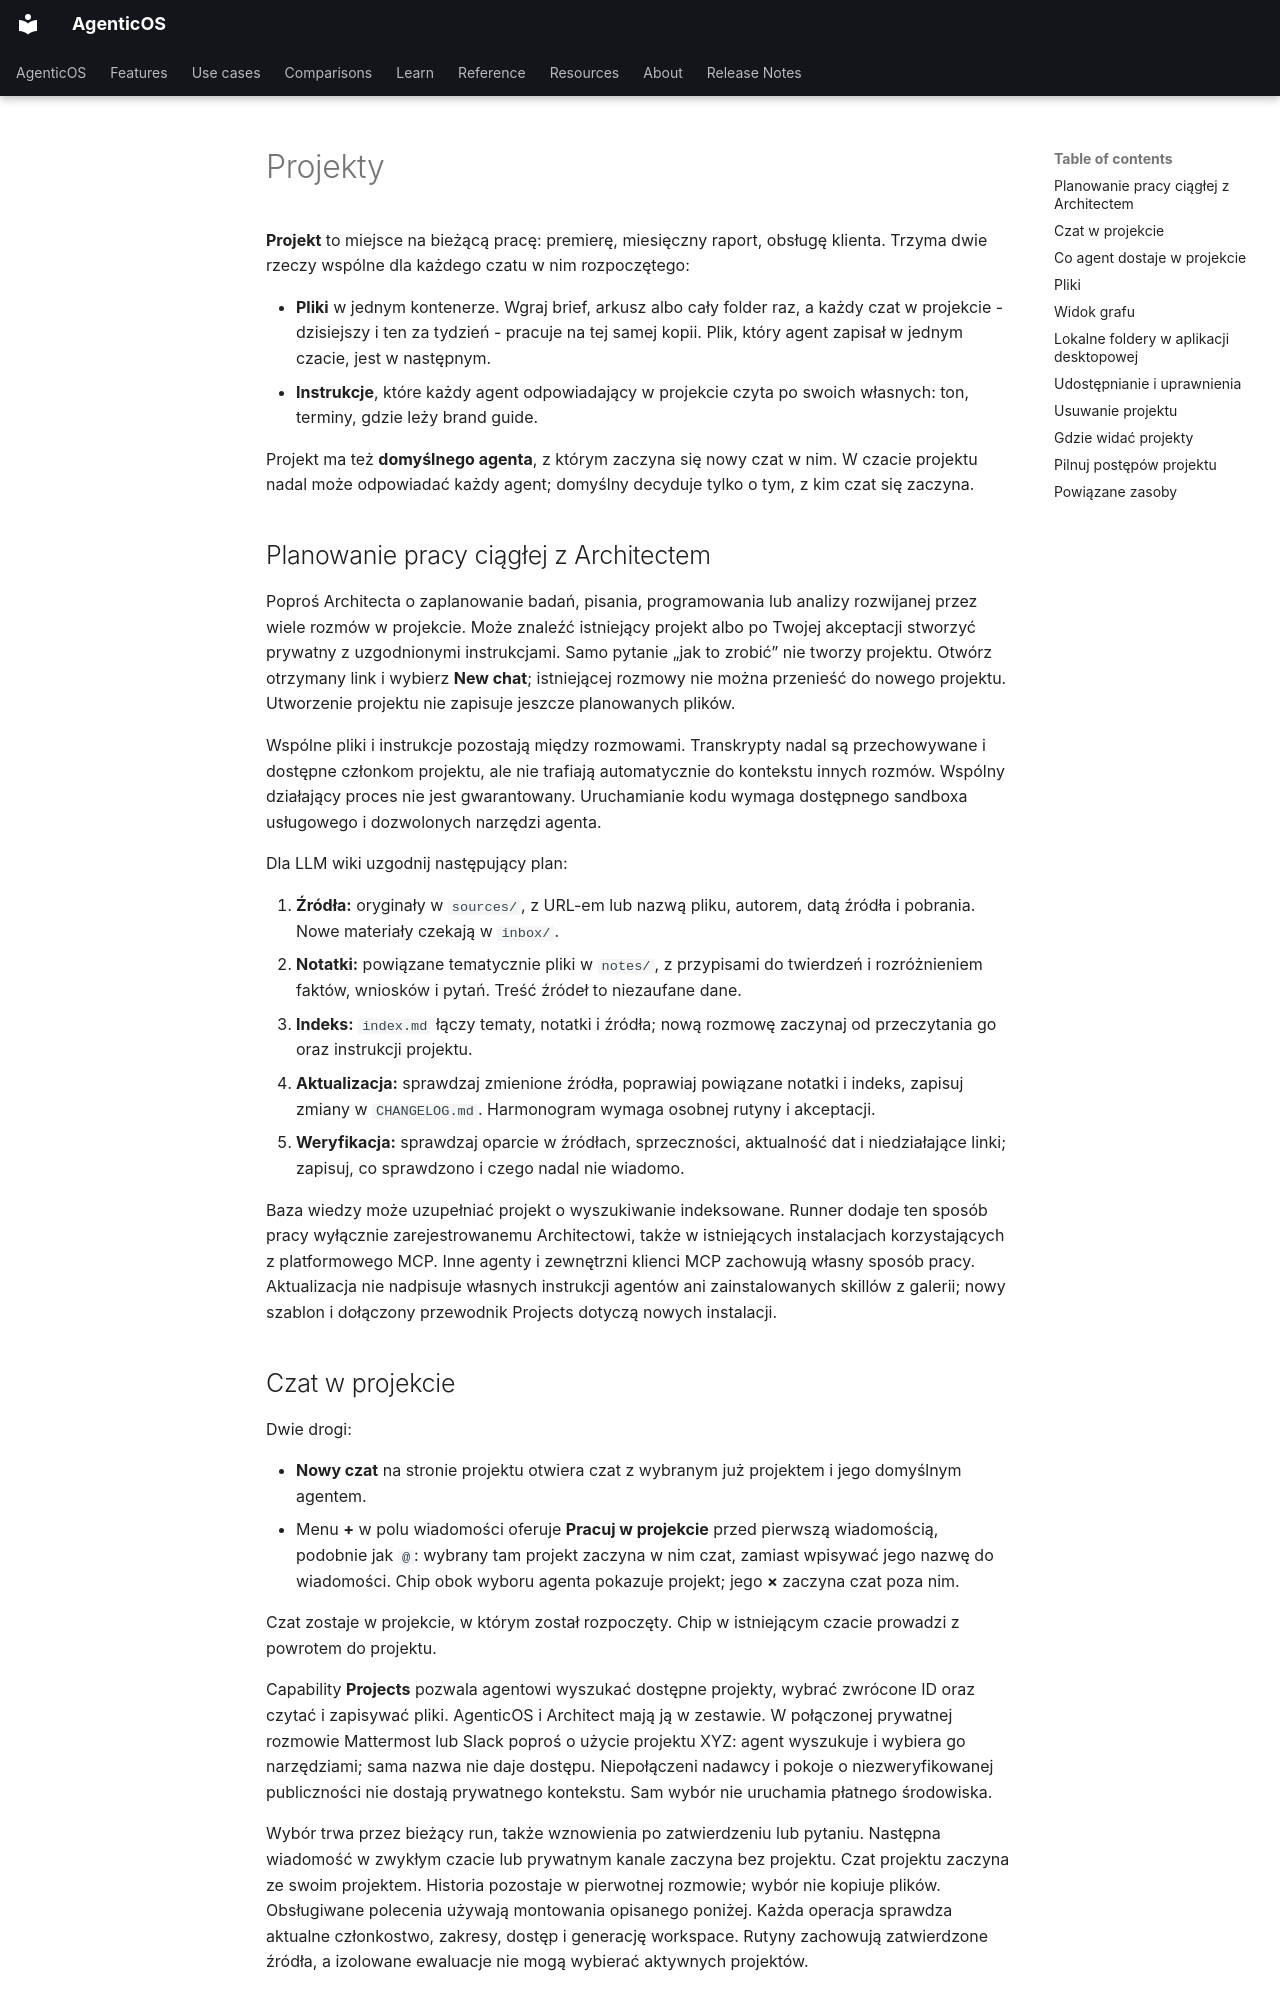

repository: vstorm-co/agenticos · page: projects.pl/index.html · generator: mkdocs

---
title: Projekty
seo_title: Projekty - wspólne pliki i instrukcje czatów
description: Projekt daje bieżącej pracy jeden kontener plików i jeden zestaw instrukcji, wspólne dla każdego czatu w nim, niezależnie od tego, który agent odpowiada.
source_sha: "b3e1868645f3"
---

# Projekty { #projects }

**Projekt** to miejsce na bieżącą pracę: premierę, miesięczny raport, obsługę
klienta. Trzyma dwie rzeczy wspólne dla każdego czatu w nim rozpoczętego:

- **Pliki** w jednym kontenerze. Wgraj brief, arkusz albo cały folder raz, a
  każdy czat w projekcie - dzisiejszy i ten za tydzień - pracuje na tej samej
  kopii. Plik, który agent zapisał w jednym czacie, jest w następnym.
- **Instrukcje**, które każdy agent odpowiadający w projekcie czyta po swoich
  własnych: ton, terminy, gdzie leży brand guide.

Projekt ma też **domyślnego agenta**, z którym zaczyna się nowy czat w nim.
W czacie projektu nadal może odpowiadać każdy agent; domyślny decyduje tylko o
tym, z kim czat się zaczyna.

## Planowanie pracy ciągłej z Architectem { #planning-ongoing-work-with-architect }

Poproś Architecta o zaplanowanie badań, pisania, programowania lub analizy
rozwijanej przez wiele rozmów w projekcie. Może znaleźć istniejący projekt albo
po Twojej akceptacji stworzyć prywatny z uzgodnionymi instrukcjami. Samo pytanie
„jak to zrobić” nie tworzy projektu. Otwórz otrzymany link i wybierz **New chat**;
istniejącej rozmowy nie można przenieść do nowego projektu. Utworzenie projektu
nie zapisuje jeszcze planowanych plików.

Wspólne pliki i instrukcje pozostają
między rozmowami. Transkrypty nadal są przechowywane i dostępne członkom projektu,
ale nie trafiają automatycznie do kontekstu innych rozmów. Wspólny działający
proces nie jest gwarantowany. Uruchamianie kodu
wymaga dostępnego sandboxa usługowego i dozwolonych narzędzi agenta.

Dla LLM wiki uzgodnij następujący plan:

1. **Źródła:** oryginały w `sources/`, z URL-em lub nazwą pliku, autorem, datą
   źródła i pobrania. Nowe materiały czekają w `inbox/`.
2. **Notatki:** powiązane tematycznie pliki w `notes/`, z przypisami do twierdzeń
   i rozróżnieniem faktów, wniosków i pytań. Treść źródeł to niezaufane dane.
3. **Indeks:** `index.md` łączy tematy, notatki i źródła; nową rozmowę zaczynaj
   od przeczytania go oraz instrukcji projektu.
4. **Aktualizacja:** sprawdzaj zmienione źródła, poprawiaj powiązane notatki
   i indeks, zapisuj zmiany w `CHANGELOG.md`. Harmonogram wymaga osobnej rutyny
   i akceptacji.
5. **Weryfikacja:** sprawdzaj oparcie w źródłach, sprzeczności, aktualność dat
   i niedziałające linki; zapisuj, co sprawdzono i czego nadal nie wiadomo.

Baza wiedzy może uzupełniać projekt o wyszukiwanie indeksowane. Runner dodaje ten sposób pracy wyłącznie zarejestrowanemu Architectowi, także
w istniejących instalacjach korzystających z platformowego MCP. Inne agenty
i zewnętrzni klienci MCP zachowują własny sposób pracy.
Aktualizacja nie nadpisuje własnych instrukcji agentów ani zainstalowanych
skillów z galerii; nowy szablon i dołączony przewodnik Projects dotyczą nowych
instalacji.

## Czat w projekcie { #starting-a-chat-in-a-project }

Dwie drogi:

- **Nowy czat** na stronie projektu otwiera czat z wybranym już projektem i jego
  domyślnym agentem.
- Menu **+** w polu wiadomości oferuje **Pracuj w projekcie** przed pierwszą
  wiadomością, podobnie jak `@`: wybrany tam projekt zaczyna w nim czat, zamiast
  wpisywać jego nazwę do wiadomości. Chip obok wyboru agenta pokazuje projekt; jego **×** zaczyna czat
  poza nim.

Czat zostaje w projekcie, w którym został rozpoczęty. Chip w istniejącym czacie
prowadzi z powrotem do projektu.

Capability **Projects** pozwala agentowi wyszukać dostępne projekty, wybrać zwrócone
ID oraz czytać i zapisywać pliki. AgenticOS i Architect mają ją w zestawie.
W połączonej prywatnej rozmowie Mattermost lub Slack poproś o użycie projektu XYZ:
agent wyszukuje i wybiera go narzędziami; sama nazwa nie daje dostępu. Niepołączeni
nadawcy i pokoje o niezweryfikowanej publiczności nie dostają prywatnego kontekstu.
Sam wybór nie uruchamia płatnego środowiska.

Wybór trwa przez bieżący run, także wznowienia po zatwierdzeniu lub pytaniu. Następna
wiadomość w zwykłym czacie lub prywatnym kanale zaczyna bez projektu. Czat projektu
zaczyna ze swoim projektem. Historia pozostaje w pierwotnej rozmowie; wybór nie kopiuje
plików. Obsługiwane polecenia używają montowania opisanego poniżej. Każda operacja
sprawdza aktualne członkostwo, zakresy,
dostęp i generację workspace. Rutyny zachowują zatwierdzone źródła, a izolowane
ewaluacje nie mogą wybierać aktywnych projektów.
